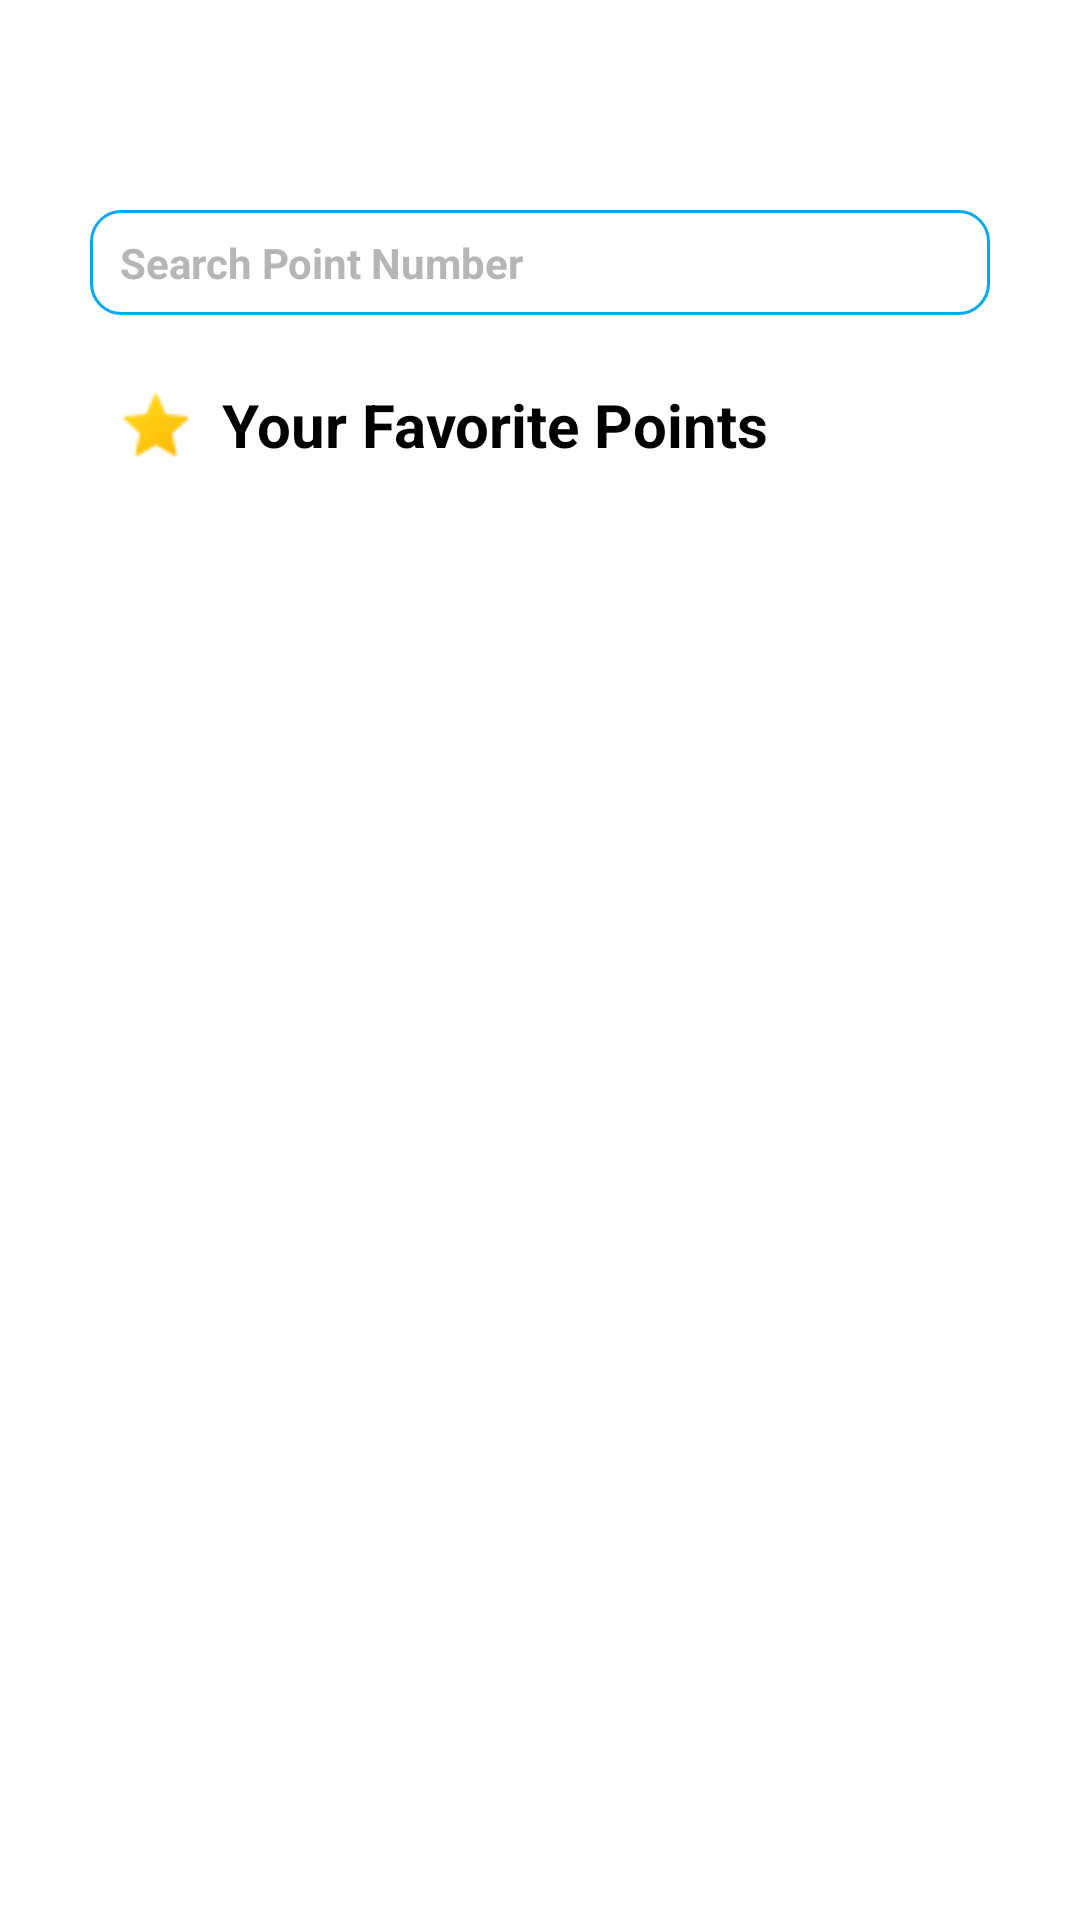

Android layout source for this screen:
<!-- AndroidManifest.xml: application theme Theme.MuetBusTracker -->
<!-- res/layout/fragment_my_point.xml -->
<?xml version="1.0" encoding="utf-8"?>
<RelativeLayout xmlns:android="http://schemas.android.com/apk/res/android"
    xmlns:tools="http://schemas.android.com/tools"
    android:layout_width="match_parent"
    android:layout_height="match_parent"
    tools:context=".main.MyPointFragment">

    <EditText
        android:id="@+id/myPointSearchBox"
        android:layout_width="300dp"
        android:layout_height="35dp"
        android:background="@drawable/edit_text_background"
        android:layout_marginTop="70dp"
        android:hint="Search Point Number"
        android:textColorHint="@color/grey"
        android:textSize="14sp"
        android:lines="1"
        android:paddingStart="10dp"
        android:textStyle="bold"
        android:layout_centerHorizontal="true"
        android:drawablePadding="10dp"
        android:drawableStart="@drawable/search_image"
        android:visibility="visible"/>

    <LinearLayout
        android:id="@+id/pointsFavoriteTextLayout"
        android:layout_width="wrap_content"
        android:layout_height="wrap_content"
        android:layout_below="@+id/myPointSearchBox"
        android:layout_marginStart="35dp"
        android:layout_marginTop="20dp"
        android:orientation="horizontal"
        android:padding="3dp"
        android:gravity="center_vertical">

        <ImageView
            android:layout_width="28dp"
            android:layout_height="25dp"
            android:src="@drawable/favorite_icon"/>

        <TextView
            android:layout_width="wrap_content"
            android:layout_height="wrap_content"
            android:text="Your Favorite Points"
            android:textColor="@color/black"
            android:textSize="20sp"
            android:textStyle="bold"
            android:layout_marginStart="8dp"/>

    </LinearLayout>

    <ScrollView
        android:layout_width="match_parent"
        android:layout_height="wrap_content"
        android:layout_below="@+id/pointsFavoriteTextLayout"
        android:layout_marginTop="18dp">

        <androidx.recyclerview.widget.RecyclerView
            android:id="@+id/myPointFragRecView"
            android:layout_width="match_parent"
            android:layout_height="wrap_content"
            android:layout_marginStart="10dp"/>

    </ScrollView>

</RelativeLayout>
<!-- resources referenced by this layout -->
<resources>
  <color name="black">#FF000000</color>
  <color name="grey">#B6B6B6</color>
  <!-- drawable edit_text_background (drawable-v24) -->
  <?xml version="1.0" encoding="utf-8"?>
  <shape xmlns:android="http://schemas.android.com/apk/res/android"
  	android:shape="rectangle" >
  	<corners android:radius="10dp" />
  	<solid android:color="@color/white" />
  	<stroke android:color="@color/blue" android:width="1dp"/>
  </shape>
  <!-- drawable favorite_icon: png bitmap (drawable, 680 bytes) -->
  <style name="Theme.MuetBusTracker" parent="Theme.MaterialComponents.DayNight.DarkActionBar">
          
          <item name="colorPrimary">@color/purple_500</item>
          <item name="colorPrimaryVariant">@color/purple_700</item>
          <item name="colorOnPrimary">@color/white</item>
          
          <item name="colorSecondary">@color/teal_200</item>
          <item name="colorSecondaryVariant">@color/teal_700</item>
          <item name="colorOnSecondary">@color/black</item>
          
          <item name="android:statusBarColor" tools:targetApi="l">?attr/colorPrimaryVariant</item>
          
  
          <item name="drawerArrowStyle">@style/DrawerIcon</item>
          <item name="android:divider">@drawable/menu_item_padding</item>
          <item name="android:listDivider">@android:color/transparent</item>
          <item name="windowActionBar">false</item>
          <item name="windowNoTitle">true</item>
          <item name="android:forceDarkAllowed" tools:targetApi="q">false</item>
          <item name="listPreferredItemHeightSmall">55dp</item>
  
  
          <item name="bottomSheetDialogTheme">@style/AppBottomSheetDialogTheme</item>
  
  
      </style>
  <color name="white">#FFFFFFFF</color>
  <color name="blue">#03A9F4</color>
  <color name="purple_500">#FF6200EE</color>
  <color name="purple_700">#FF3700B3</color>
  <color name="teal_200">#FF03DAC5</color>
  <color name="teal_700">#FF018786</color>
  <style name="DrawerIcon" parent="Widget.AppCompat.DrawerArrowToggle">
          <item name="color">@color/black</item>
      </style>
  <!-- drawable menu_item_padding (drawable) -->
  <?xml version="1.0" encoding="utf-8"?>
  <layer-list xmlns:android="http://schemas.android.com/apk/res/android">
  
      <item
          android:left="20dp"
          android:right="50dp"
          android:drawable="@drawable/menu_back_state"
          >
      </item>
  
  </layer-list>
  <style name="AppBottomSheetDialogTheme" parent="Theme.Design.Light.BottomSheetDialog">
          <item name="bottomSheetStyle">@style/AppModalStyle</item>
      </style>
  <!-- drawable menu_back_state (drawable) -->
  <?xml version="1.0" encoding="utf-8"?>
  <selector xmlns:android="http://schemas.android.com/apk/res/android">
  
      <item android:drawable="@android:color/transparent"
          android:color="@color/black"
          android:state_checked="false"
          />
      <item android:drawable="@drawable/menu_back"
          android:color="@color/white"
          android:state_checked="true"/>
  
  </selector>
  <style name="AppModalStyle" parent="Widget.Design.BottomSheet.Modal">
          <item name="android:background">@drawable/bottom_sheet_round_corners</item>
      </style>
  <!-- drawable menu_back (drawable) -->
  <?xml version="1.0" encoding="utf-8"?>
  <shape xmlns:android="http://schemas.android.com/apk/res/android">
  
      <solid
          android:color="@color/selectItem"
          />
      <corners
          android:radius="15dp"
          />
  
  </shape>
  <!-- drawable bottom_sheet_round_corners (drawable) -->
  <?xml version="1.0" encoding="utf-8"?>
  <shape xmlns:android="http://schemas.android.com/apk/res/android"
      android:shape="rectangle">
  
      <solid android:color="@android:color/white"/>
  
      <corners android:topLeftRadius="20dp"
          android:topRightRadius="20dp"/>
  
  </shape>
  <color name="selectItem">#5DADEC</color>
</resources>
